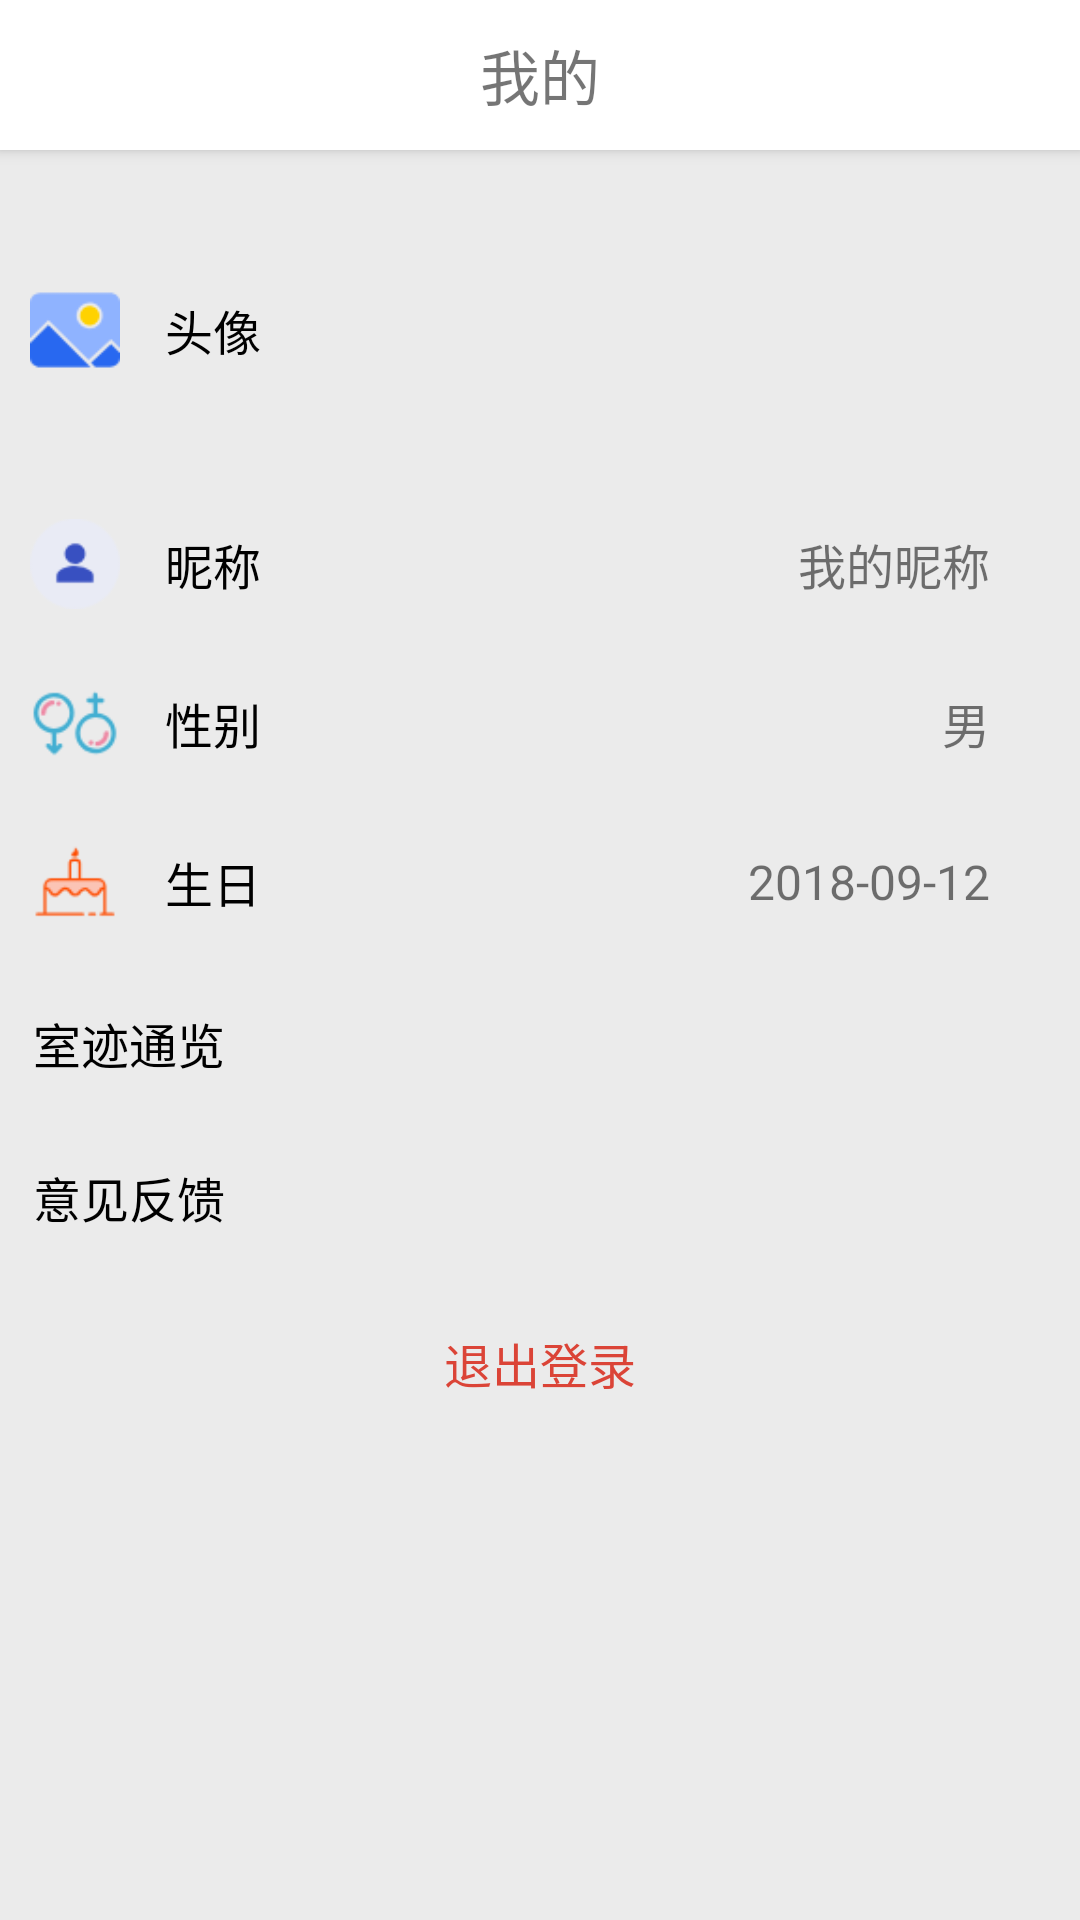

Reconstruct the res/layout file that produces this screen, plus the resources it refers to.
<!-- AndroidManifest.xml: application theme AppTheme -->
<!-- res/layout/body_mine.xml -->
<?xml version="1.0" encoding="utf-8"?>
<LinearLayout
    xmlns:android="http://schemas.android.com/apk/res/android"
    xmlns:tools="http://schemas.android.com/tools"
    android:layout_width="match_parent"
    android:layout_height="wrap_content"
    android:background="@color/background_color"
    android:orientation="vertical"
    tools:context=".activity.MainActivity">
    <LinearLayout
        style="@style/TitleNavigation"
        android:layout_width="match_parent"
        android:layout_height="@dimen/title_height">
        <TextView
            android:layout_width="match_parent"
            android:layout_height="match_parent"
            android:text="@string/title_mine"
            android:textSize="20sp"
            android:gravity="center"
            android:padding="10dp"
            android:background="@color/white"/>
    </LinearLayout>

    <LinearLayout
        android:id="@+id/my_portrait"
        android:layout_width="match_parent"
        android:layout_height="wrap_content"
        android:layout_marginTop="10dp"
        android:orientation="horizontal"
        android:padding="10dp"
        android:clickable="true"
        android:background="@drawable/pressed_style">
        <ImageView
            android:id="@+id/img_portrait"
            android:layout_width="@dimen/mine_img_width"
            android:layout_height="@dimen/mine_img_width"
            android:layout_gravity="center_vertical"
            android:src="@drawable/avatar" />
        <RelativeLayout
            android:layout_width="wrap_content"
            android:layout_height="wrap_content"
            android:gravity="center_vertical">
            <TextView
                android:id="@+id/tx_portrait"
                android:layout_width="wrap_content"
                android:layout_height="wrap_content"
                android:layout_centerVertical="true"
                android:layout_alignParentStart="true"
                android:layout_marginLeft="15dp"
                android:text="@string/portrait"
                android:textSize="16sp"
                android:textColor="@color/black"/>
            
            <ImageView
                android:id="@+id/iv_avatar"
                android:layout_width="@dimen/avatar_length"
                android:layout_height="@dimen/avatar_length"
                android:layout_gravity="center_vertical"
                android:src="@drawable/my_portrait"
                android:layout_alignParentRight="true"
                android:layout_marginRight="20dp"/>
        </RelativeLayout>

    </LinearLayout>
    <LinearLayout
        android:id="@+id/my_nickname"
        android:layout_width="match_parent"
        android:layout_height="wrap_content"
        android:orientation="horizontal"
        android:layout_marginTop="3dp"
        android:padding="10dp"
        android:clickable="true"
        android:background="@drawable/pressed_style">
        <ImageView
            android:id="@+id/img_nickname"
            android:layout_width="@dimen/mine_img_width"
            android:layout_height="@dimen/mine_img_width"
            android:layout_gravity="center_vertical"
            android:src="@drawable/nickname" />

        <RelativeLayout
            android:layout_width="wrap_content"
            android:layout_height="match_parent"
            android:gravity="center_vertical">

            <TextView
                android:id="@+id/tx_nickname"
                android:layout_width="wrap_content"
                android:layout_height="wrap_content"
                android:layout_alignParentStart="true"
                android:layout_centerVertical="true"
                android:layout_marginLeft="15dp"
                android:text="@string/nickname"
                android:textColor="@color/black"
                android:textSize="16sp" />

            <TextView
                android:id="@+id/tv_nickname"
                android:layout_width="wrap_content"
                android:layout_height="wrap_content"
                android:layout_alignParentEnd="true"
                android:layout_centerVertical="true"
                android:layout_marginRight="20dp"
                android:textSize="16sp"
                android:text="@string/my_nickname" />
        </RelativeLayout>

    </LinearLayout>
    <LinearLayout
        android:background="@drawable/pressed_style"
        android:id="@+id/my_sex"
        android:layout_width="match_parent"
        android:layout_height="wrap_content"
        android:orientation="horizontal"
        android:layout_marginTop="3dp"
        android:padding="10dp"
        android:clickable="true"
        android:focusable="true"
        android:focusableInTouchMode="true">
        <ImageView
            android:id="@+id/img_sex"
            android:layout_width="@dimen/mine_img_width"
            android:layout_height="@dimen/mine_img_width"
            android:layout_gravity="center_vertical"
            android:src="@drawable/gender" />
        <RelativeLayout
            android:layout_width="wrap_content"
            android:layout_height="match_parent"
            android:gravity="center_vertical">
                <TextView
                    android:id="@+id/tx_sex"
                    android:layout_width="wrap_content"
                    android:layout_height="wrap_content"
                    android:layout_alignParentStart="true"
                    android:layout_centerVertical="true"
                    android:layout_marginLeft="15dp"
                    android:text="@string/sex"
                    android:textSize="16sp"
                    android:textColor="@color/black"/>
                <TextView
                    android:id="@+id/tv_my_sex"
                    android:layout_width="wrap_content"
                    android:layout_height="wrap_content"
                    android:layout_alignParentEnd="true"
                    android:layout_centerVertical="true"
                    android:layout_marginRight="20dp"
                    android:textSize="16sp"
                    android:text="@string/my_sex" />
        </RelativeLayout>
    </LinearLayout>

    <LinearLayout
        android:id="@+id/my_birth"
        android:layout_width="match_parent"
        android:layout_height="wrap_content"
        android:orientation="horizontal"
        android:padding="10dp"
        android:layout_marginTop="3dp"
        android:clickable="true"
        android:background="@drawable/pressed_style">
        <ImageView
            android:id="@+id/img_birth"
            android:layout_width="@dimen/mine_img_width"
            android:layout_height="@dimen/mine_img_width"
            android:layout_gravity="center_vertical"
            android:src="@drawable/birthday" />
        <RelativeLayout
            android:layout_width="wrap_content"
            android:layout_height="match_parent"
            android:gravity="center_vertical">
            <TextView
                android:id="@+id/tx_birth"
                android:layout_width="wrap_content"
                android:layout_height="wrap_content"
                android:layout_alignParentStart="true"
                android:layout_centerVertical="true"
                android:layout_marginLeft="15dp"
                android:text="@string/birth"
                android:textSize="16sp"
                android:textColor="@color/black"/>
            <TextView
                android:id="@+id/tv_my_birth"
                android:layout_width="wrap_content"
                android:layout_height="wrap_content"
                android:layout_alignParentEnd="true"
                android:layout_centerVertical="true"
                android:layout_marginRight="20dp"
                android:textSize="16sp"
                android:text="@string/my_birth" />
        </RelativeLayout>
    </LinearLayout>
    <TextView
        android:id="@+id/room_view"
        android:layout_width="match_parent"
        android:layout_height="wrap_content"
        android:layout_centerVertical="true"
        android:layout_marginTop="6dp"
        android:background="@drawable/pressed_style"
        android:clickable="true"
        android:drawableRight="@mipmap/setting_arrow"
        android:gravity="center_vertical"
        android:padding="11dp"
        android:text="@string/room_view"
        android:textColor="@color/black"
        android:textSize="16.0sp" />

    <TextView
        android:id="@+id/feedback"
        android:layout_width="match_parent"
        android:layout_height="wrap_content"
        android:layout_centerVertical="true"
        android:layout_marginTop="6dp"
        android:background="@drawable/pressed_style"
        android:clickable="true"
        android:drawableRight="@mipmap/setting_arrow"
        android:gravity="center_vertical"
        android:padding="11dp"
        android:text="@string/feedback"
        android:textColor="@color/black"
        android:textSize="16.0sp" />
    <TextView
        android:id="@+id/tv_logout"
        android:layout_width="match_parent"
        android:layout_height="wrap_content"
        android:layout_centerVertical="true"
        android:layout_marginTop="10dp"
        android:background="@drawable/pressed_style"
        android:clickable="true"
        android:gravity="center"
        android:padding="11dp"
        android:text="@string/logout"
        android:textColor="@color/app_red"
        android:textSize="16.0sp" />
</LinearLayout>
<!-- resources referenced by this layout -->
<resources>
  <color name="app_red">#DB4437</color>
  <color name="background_color">#EBEBEB</color>
  <color name="black">#000</color>
  <color name="white">#fff</color>
  <dimen name="avatar_length">80dp</dimen>
  <dimen name="mine_img_width">30dp</dimen>
  <dimen name="title_height">50dp</dimen>
  <!-- drawable avatar: png bitmap (drawable, 1399 bytes) -->
  <!-- drawable birthday: png bitmap (drawable, 1132 bytes) -->
  <!-- drawable gender: png bitmap (drawable, 2464 bytes) -->
  <!-- drawable nickname: png bitmap (drawable, 1589 bytes) -->
  <string name="birth">生日</string>
  <string name="feedback">意见反馈</string>
  <string name="logout">退出登录</string>
  <string name="my_birth">2018-09-12</string>
  <string name="my_nickname">我的昵称</string>
  <string name="my_sex">男</string>
  <string name="nickname">昵称</string>
  <string name="portrait">头像</string>
  <string name="room_view">室迹通览</string>
  <string name="sex">性别</string>
  <string name="title_mine">我的</string>
  <style name="TitleNavigation">
          <item name="android:elevation">3dp</item>
          <item name="android:background">@color/white</item>
          <item name="android:layout_width">match_parent</item>
          <item name="android:layout_height">@dimen/title_height</item>
      </style>
  <style name="AppTheme" parent="Theme.AppCompat.Light.NoActionBar">
          
          <item name="colorPrimary">@color/colorPrimary</item>
          <item name="colorPrimaryDark">@color/colorPrimaryDark</item>
          <item name="colorAccent">@color/colorAccent</item>
          <item name="android:windowBackground">@color/white</item>
      </style>
  <color name="colorPrimary">#3F51B5</color>
  <color name="colorPrimaryDark">#303F9F</color>
  <color name="colorAccent">#FF4081</color>
</resources>
